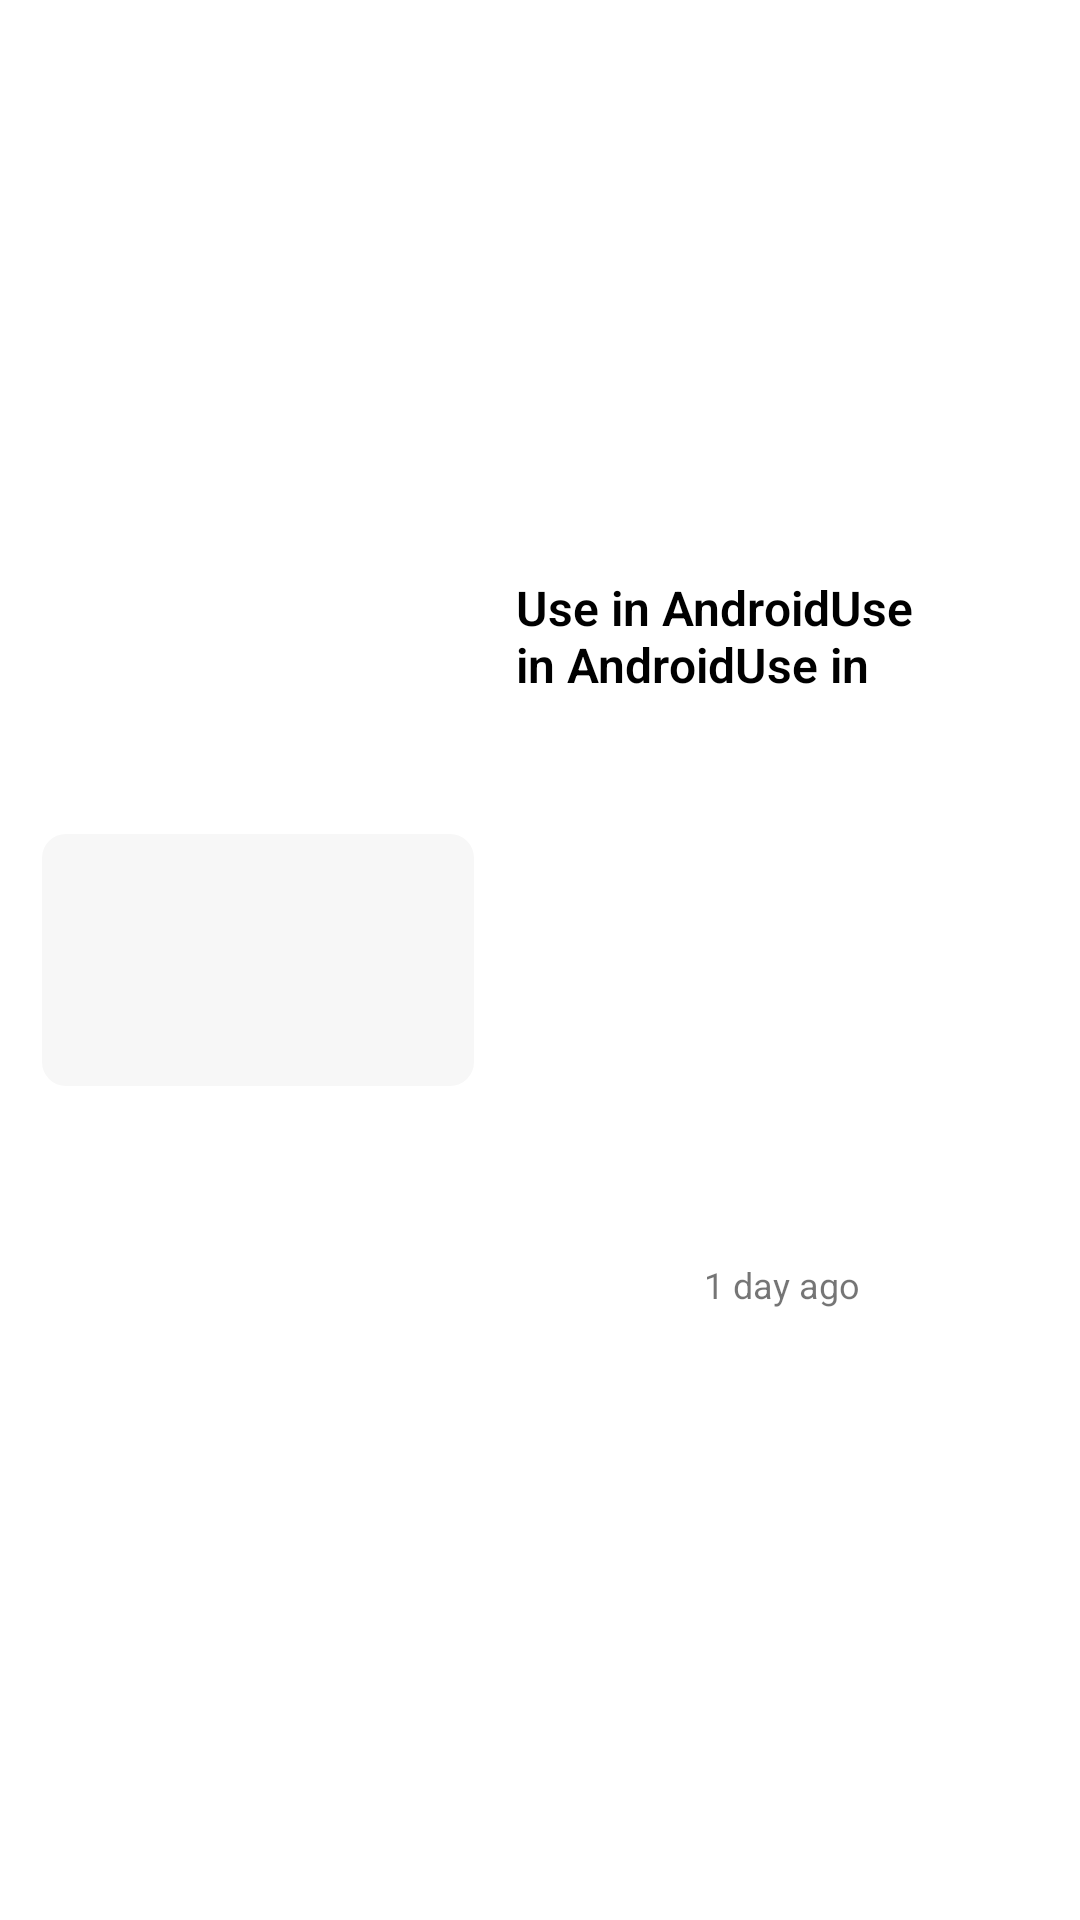

Reconstruct the res/layout file that produces this screen, plus the resources it refers to.
<!-- AndroidManifest.xml: application theme Theme.Blogbite -->
<!-- res/layout/private_card.xml -->
<?xml version="1.0" encoding="utf-8"?>
<androidx.constraintlayout.widget.ConstraintLayout xmlns:android="http://schemas.android.com/apk/res/android"
    xmlns:app="http://schemas.android.com/apk/res-auto"
    android:layout_width="match_parent"
    android:layout_height="wrap_content"
    android:background="?attr/colorOnPrimary"
    android:paddingStart="10dp"
    android:paddingTop="6dp"
    android:paddingBottom="6dp">

    <androidx.constraintlayout.widget.ConstraintLayout
        android:id="@+id/constraintLayout"
        android:layout_width="0dp"
        android:layout_height="0dp"
        android:layout_marginStart="4dp"
        android:background="@android:color/transparent"
        android:elevation="4dp"
        app:layout_constraintBottom_toBottomOf="0"
        app:layout_constraintEnd_toEndOf="0"
        app:layout_constraintHeight_min="64dp"
        app:layout_constraintStart_toEndOf="@+id/private_img_cointainer"
        app:layout_constraintTop_toTopOf="0">

        <com.google.android.material.textview.MaterialTextView
            android:id="@+id/channnel_views_time_private"
            android:layout_width="0dp"
            android:layout_height="wrap_content"
            android:layout_marginStart="10dp"
            android:layout_marginEnd="8dp"
            android:layout_marginBottom="12dp"
            android:gravity="center"
            android:minHeight="10dp"
            android:singleLine="true"
            android:text="1 day ago "
            android:textSize="12sp"
            android:textStyle="normal"
            app:layout_constraintBottom_toBottomOf="0"
            app:layout_constraintEnd_toEndOf="0"
            app:layout_constraintStart_toStartOf="0"
            app:layout_constraintTop_toBottomOf="@+id/Title_Contect_private" />

        <com.google.android.material.textview.MaterialTextView
            android:id="@+id/Title_Contect_private"
            android:layout_width="0dp"
            android:layout_height="wrap_content"
            android:layout_marginStart="10dp"
            android:layout_marginEnd="8dp"
            android:fontFamily="sans-serif-light"
            android:maxLines="2"
            android:paddingBottom="2dp"
            android:text="Use in AndroidUse in AndroidUse in AndroidUse in AndroidUse in AndroidUse in AndroidUse in Android"
            android:textColor="?attr/colorOnSurface"
            android:textColorHighlight="?attr/colorSurface"
            android:textSize="16sp"
            android:textStyle="bold"
            app:layout_constraintBottom_toTopOf="@+id/channnel_views_time_private"
            app:layout_constraintEnd_toEndOf="0"
            app:layout_constraintStart_toStartOf="0"
            app:layout_constraintTop_toTopOf="0" />
    </androidx.constraintlayout.widget.ConstraintLayout>

    <androidx.cardview.widget.CardView
        android:id="@+id/private_img_cointainer"
        android:layout_width="wrap_content"
        android:layout_height="wrap_content"
        android:layout_marginStart="4dp"
        app:cardCornerRadius="8dp"
        app:cardElevation="0dp"
        app:layout_constraintBottom_toBottomOf="0"
        app:layout_constraintEnd_toStartOf="@+id/constraintLayout"
        app:layout_constraintStart_toStartOf="0"
        app:layout_constraintTop_toTopOf="0">

        <ImageView
            android:id="@+id/imageView_contenprivate"
            android:layout_width="144dp"
            android:layout_height="84dp"
            android:background="#f7f7f7"
            android:scaleType="fitXY"
            app:layout_constraintBottom_toBottomOf="0"
            app:layout_constraintDimensionRatio="H,16:9"
            app:layout_constraintEnd_toStartOf="@+id/constraintLayout"
            app:layout_constraintStart_toStartOf="0" />
    </androidx.cardview.widget.CardView>
</androidx.constraintlayout.widget.ConstraintLayout>
<!-- resources referenced by this layout -->
<resources>
  <style name="Theme.Blogbite" parent="Theme.MaterialComponents.DayNight.DarkActionBar">
          
          <item name="colorPrimary">@color/purple_500</item>
          <item name="colorPrimaryVariant">@color/purple_700</item>
          <item name="colorOnPrimary">@color/white</item>
          
          <item name="colorSecondary">@color/teal_200</item>
          <item name="colorSecondaryVariant">@color/teal_700</item>
          <item name="colorOnSecondary">@color/black</item>
          
          <item name="android:statusBarColor" tools:targetApi="l">?attr/colorPrimaryVariant</item>
          
      </style>
  <!-- not gathered from this repository: default colours our renderer supplied (Android Studio template values) -->
  <color name="purple_500">#FF6200EE</color>
  <color name="purple_700">#FF3700B3</color>
  <color name="teal_200">#FF03DAC5</color>
  <color name="teal_700">#FF018786</color>
  <color name="black">#FF000000</color>
  <color name="white">#FFFFFFFF</color>
</resources>
